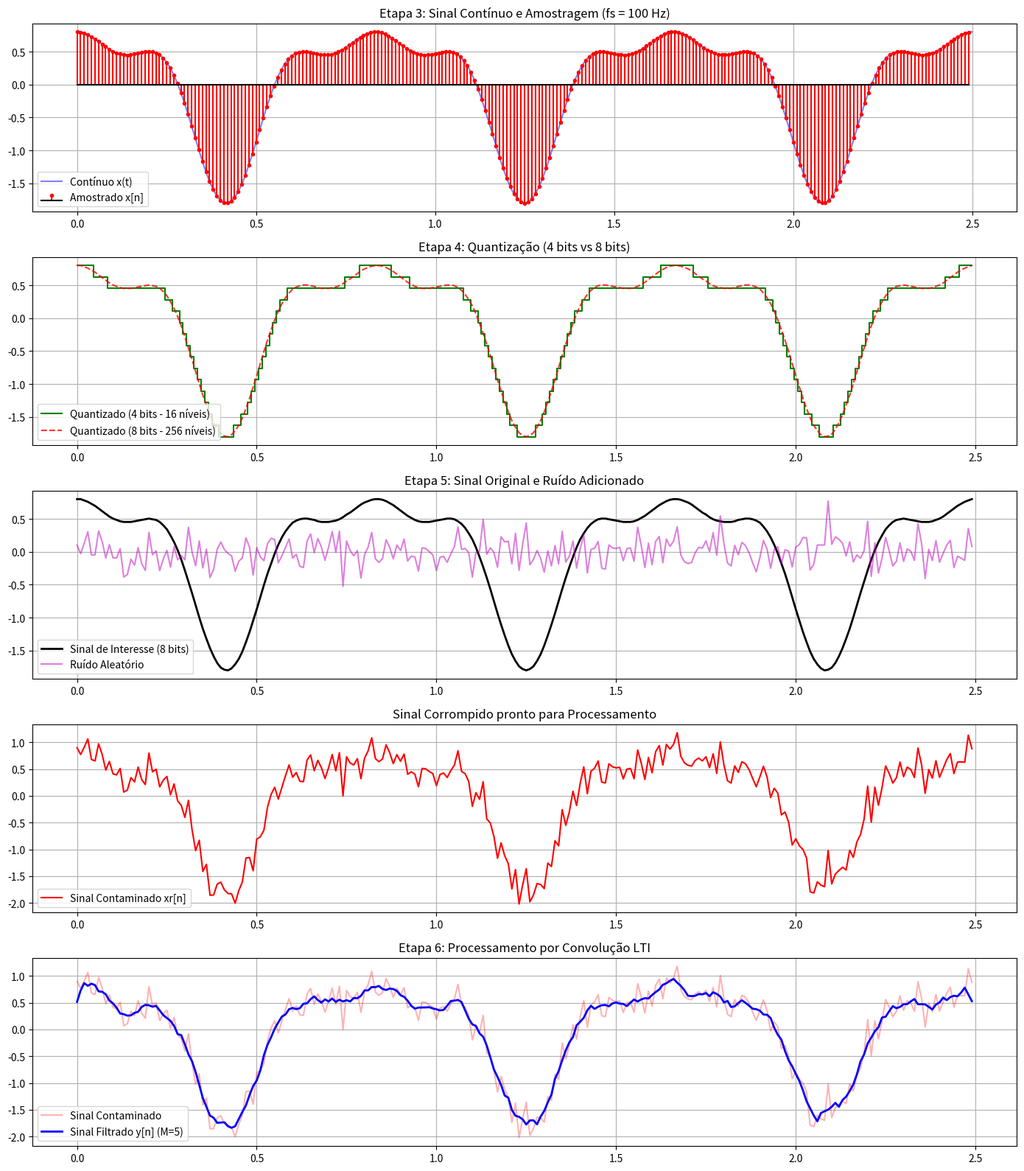

Source code (Python):
import numpy as np
import matplotlib.pyplot as plt

# --- Etapa 2: Geração computacional (Sinal "Contínuo") ---
f0 = 1.2
t_cont = np.arange(0, 2.5, 0.001) # Alta resolução simulando tempo contínuo (2.5 segundos)
# Modelo: x(t) = 1.0*cos(2*pi*1.2*t) - 0.5*cos(2*pi*2.4*t) + 0.3*cos(2*pi*3.6*t)
x_cont = 1.0 * np.cos(2 * np.pi * f0 * t_cont) - 0.5 * np.cos(2 * np.pi * 2 * f0 * t_cont) + 0.3 * np.cos(2 * np.pi * 3 * f0 * t_cont)

# --- Etapa 3: Amostragem ---
fs = 100 # Frequência de amostragem de 100 Hz
Ts = 1 / fs
n = np.arange(0, 2.5, Ts) # Instantes discretos
x_n = 1.0 * np.cos(2 * np.pi * f0 * n) - 0.5 * np.cos(2 * np.pi * 2 * f0 * n) + 0.3 * np.cos(2 * np.pi * 3 * f0 * n)

# --- Etapa 4: Quantização ---
def quantizar(sinal, bits):
    n_niveis = 2**bits
    val_min, val_max = np.min(sinal), np.max(sinal)
    passo = (val_max - val_min) / (n_niveis - 1)
    return np.round((sinal - val_min) / passo) * passo + val_min

x_4bits = quantizar(x_n, 4) # 16 níveis
x_8bits = quantizar(x_n, 8) # 256 níveis

# --- Etapa 5: Inclusão de ruído ---
# Ruído gaussiano (simulando artefatos musculares de alta frequência e contato do eletrodo)
np.random.seed(42)
ruido = np.random.normal(0, 0.2, len(x_n))
x_ruido = x_8bits + ruido # Aplicamos o ruído sobre o sinal digitalizado (8 bits)

# --- Etapa 6: Processamento por Sistema LTI (Filtro FIR de Média Móvel) ---
M = 5 # Filtro de média móvel com 5 amostras (suavização de 50 ms)
h = np.ones(M) / M
y = np.convolve(x_ruido, h, mode='same') # Convolução discreta (mode='same' mantém o eixo de tempo alinhado)

# --- Etapa 7: Comparação dos Resultados (Plotagem) ---
plt.figure(figsize=(14, 16))

# 1. Sinal Contínuo vs Amostrado
plt.subplot(5, 1, 1)
plt.plot(t_cont, x_cont, 'b-', alpha=0.5, label='Contínuo x(t)')
plt.stem(n, x_n, linefmt='r-', markerfmt='r.', basefmt='k-', label='Amostrado x[n]')
plt.title('Etapa 3: Sinal Contínuo e Amostragem (fs = 100 Hz)')
plt.legend()
plt.grid(True)

# 2. Efeito da Quantização
plt.subplot(5, 1, 2)
plt.step(n, x_4bits, 'g-', label='Quantizado (4 bits - 16 níveis)', where='mid')
plt.plot(n, x_8bits, 'r--', label='Quantizado (8 bits - 256 níveis)', alpha=0.8)
plt.title('Etapa 4: Quantização (4 bits vs 8 bits)')
plt.legend()
plt.grid(True)

# 3. Sinal Original vs Ruído
plt.subplot(5, 1, 3)
plt.plot(n, x_8bits, 'k-', linewidth=2, label='Sinal de Interesse (8 bits)')
plt.plot(n, ruido, 'm-', alpha=0.5, label='Ruído Aleatório')
plt.title('Etapa 5: Sinal Original e Ruído Adicionado')
plt.legend()
plt.grid(True)

# 4. Sinal Contaminado
plt.subplot(5, 1, 4)
plt.plot(n, x_ruido, 'r-', label='Sinal Contaminado xr[n]')
plt.title('Sinal Corrompido pronto para Processamento')
plt.legend()
plt.grid(True)

# 5. Filtragem por Convolução
plt.subplot(5, 1, 5)
plt.plot(n, x_ruido, 'r-', alpha=0.3, label='Sinal Contaminado')
plt.plot(n, y, 'b-', linewidth=2, label=f'Sinal Filtrado y[n] (M={M})')
plt.title('Etapa 6: Processamento por Convolução LTI')
plt.legend()
plt.grid(True)

plt.tight_layout()
plt.show()
